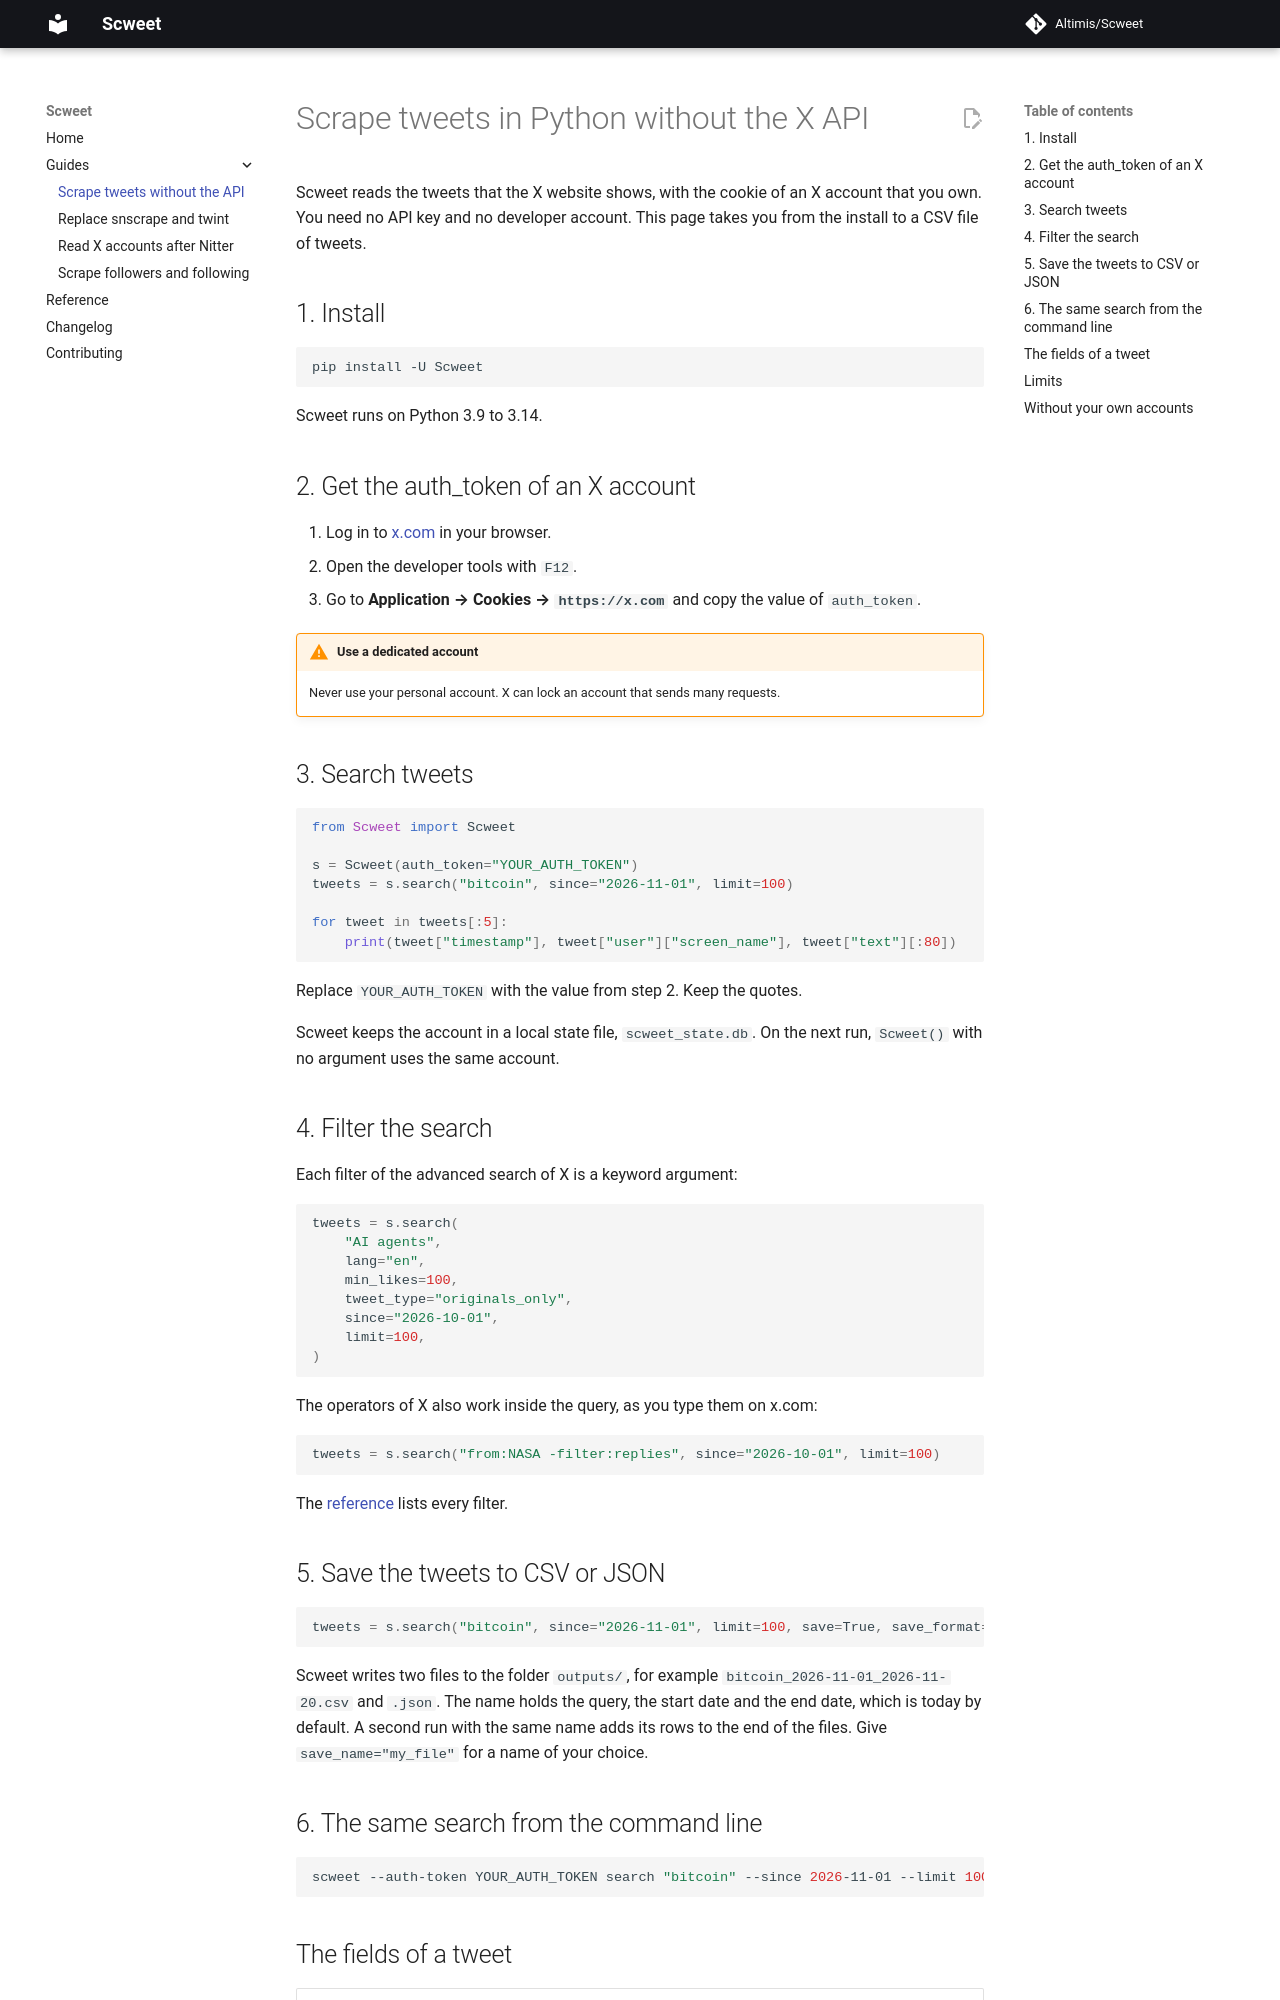

repository: Altimis/Scweet · page: guides/scrape-tweets-without-api/index.html · generator: mkdocs

---
title: Scrape tweets in Python without the X API
description: Scrape tweets from X (Twitter) in Python with no API key and no developer account. Search by keyword, hashtag, user and date, then export CSV or JSON.
---

# Scrape tweets in Python without the X API

Scweet reads the tweets that the X website shows, with the cookie of an X account that you own. You need no API
key and no developer account. This page takes you from the install to a CSV file of tweets.

## 1. Install

```bash
pip install -U Scweet
```

Scweet runs on Python 3.9 to 3.14.

## 2. Get the auth_token of an X account

1. Log in to [x.com](https://x.com) in your browser.
2. Open the developer tools with `F12`.
3. Go to **Application → Cookies → `https://x.com`** and copy the value of `auth_token`.

!!! warning "Use a dedicated account"
    Never use your personal account. X can lock an account that sends many requests.

## 3. Search tweets

```python
from Scweet import Scweet

s = Scweet(auth_token="YOUR_AUTH_TOKEN")
tweets = s.search("bitcoin", since="2026-11-01", limit=100)

for tweet in tweets[:5]:
    print(tweet["timestamp"], tweet["user"]["screen_name"], tweet["text"][:80])
```

Replace `YOUR_AUTH_TOKEN` with the value from step 2. Keep the quotes.

Scweet keeps the account in a local state file, `scweet_state.db`. On the next run, `Scweet()` with no argument
uses the same account.

## 4. Filter the search

Each filter of the advanced search of X is a keyword argument:

```python
tweets = s.search(
    "AI agents",
    lang="en",
    min_likes=100,
    tweet_type="originals_only",
    since="2026-10-01",
    limit=100,
)
```

The operators of X also work inside the query, as you type them on x.com:

```python
tweets = s.search("from:NASA -filter:replies", since="2026-10-01", limit=100)
```

The [reference](../documentation.md#search-api) lists every filter.

## 5. Save the tweets to CSV or JSON

```python
tweets = s.search("bitcoin", since="2026-11-01", limit=100, save=True, save_format="both")
```

Scweet writes two files to the folder `outputs/`, for example `bitcoin_2026-11-01_2026-11-20.csv` and `.json`. The
name holds the query, the start date and the end date, which is today by default. A second run with the same name
adds its rows to the end of the files. Give `save_name="my_file"` for a name of your choice.
